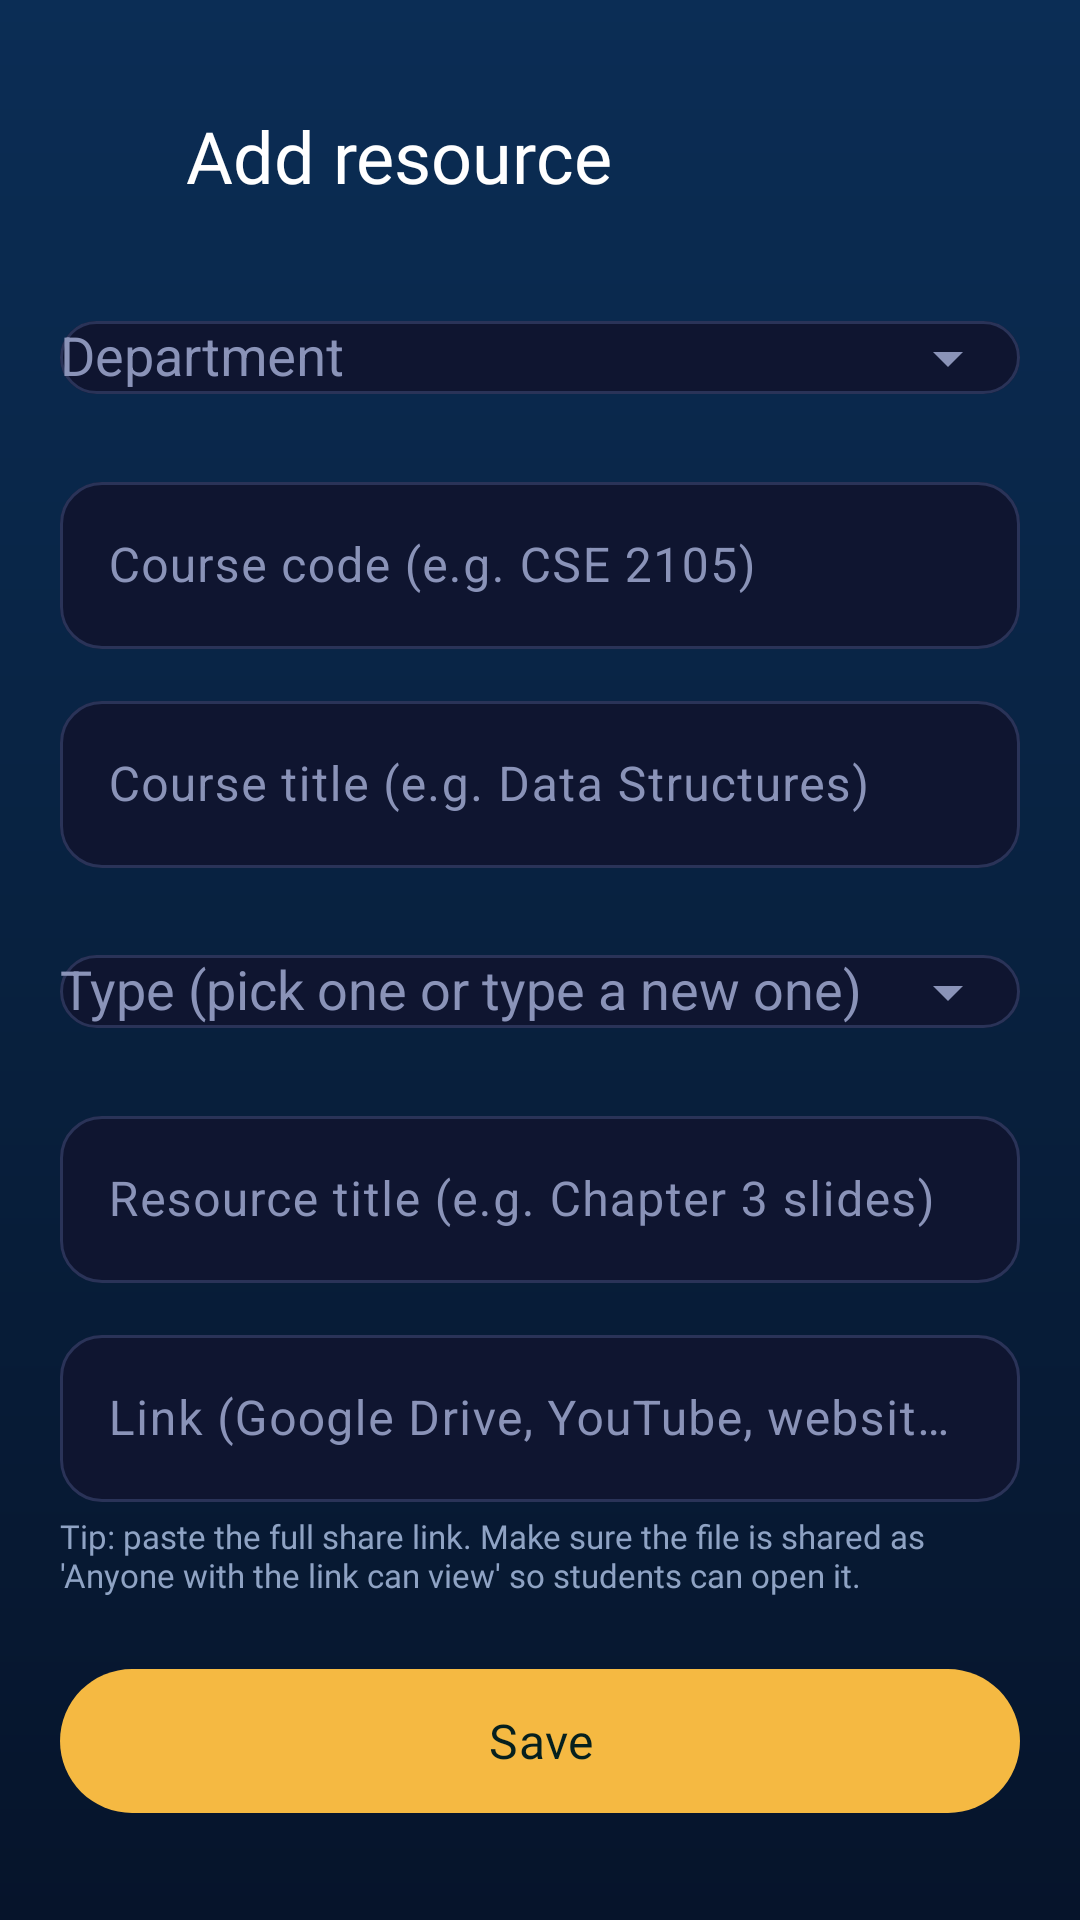

Produce the Android XML layout that renders to this screen, including the resource entries it uses.
<!-- AndroidManifest.xml: application theme Theme.CampusPulse -->
<!-- res/layout/activity_edit_resource.xml -->
<?xml version="1.0" encoding="utf-8"?>
<ScrollView xmlns:android="http://schemas.android.com/apk/res/android"
    xmlns:app="http://schemas.android.com/apk/res-auto"
    android:layout_width="match_parent"
    android:layout_height="match_parent"
    android:background="@drawable/bg_dashboard"
    android:fillViewport="true">

    <LinearLayout
        android:layout_width="match_parent"
        android:layout_height="wrap_content"
        android:orientation="vertical"
        android:paddingStart="10dp"
        android:paddingTop="28dp"
        android:paddingEnd="20dp"
        android:paddingBottom="24dp">

        <LinearLayout
            android:layout_width="match_parent"
            android:layout_height="wrap_content"
            android:gravity="center_vertical"
            android:orientation="horizontal">

            <ImageView
                android:id="@+id/btnBack"
                android:layout_width="48dp"
                android:layout_height="48dp"
                android:background="?attr/selectableItemBackgroundBorderless"
                android:contentDescription="Back"
                android:padding="10dp"
                android:src="@drawable/ic_back" />

            <TextView
                android:id="@+id/tvHeader"
                android:layout_width="wrap_content"
                android:layout_height="wrap_content"
                android:layout_marginStart="4dp"
                android:fontFamily="@font/poppins_bold"
                android:text="Add resource"
                android:textColor="#FFFFFF"
                android:textSize="24sp" />
        </LinearLayout>

        <LinearLayout
            android:layout_width="match_parent"
            android:layout_height="wrap_content"
            android:layout_marginStart="10dp"
            android:layout_marginTop="14dp"
            android:orientation="vertical">

            <com.google.android.material.textfield.TextInputLayout
                android:id="@+id/tilDept"
                style="@style/Widget.CampusPulse.Input"
                android:layout_width="match_parent"
                android:layout_height="wrap_content"
                android:hint="Department"
                app:endIconMode="dropdown_menu">

                <com.google.android.material.textfield.MaterialAutoCompleteTextView
                    android:id="@+id/actDept"
                    android:layout_width="match_parent"
                    android:layout_height="wrap_content"
                    android:inputType="none"
                    android:textColor="#FFFFFF" />
            </com.google.android.material.textfield.TextInputLayout>

            <com.google.android.material.textfield.TextInputLayout
                android:id="@+id/tilCode"
                style="@style/Widget.CampusPulse.Input"
                android:layout_width="match_parent"
                android:layout_height="wrap_content"
                android:layout_marginTop="12dp"
                android:hint="Course code (e.g. CSE 2105)">

                <com.google.android.material.textfield.TextInputEditText
                    android:id="@+id/etCode"
                    android:layout_width="match_parent"
                    android:layout_height="wrap_content"
                    android:inputType="textCapCharacters"
                    android:maxLength="20"
                    android:textColor="#FFFFFF" />
            </com.google.android.material.textfield.TextInputLayout>

            <com.google.android.material.textfield.TextInputLayout
                android:id="@+id/tilCourse"
                style="@style/Widget.CampusPulse.Input"
                android:layout_width="match_parent"
                android:layout_height="wrap_content"
                android:layout_marginTop="12dp"
                android:hint="Course title (e.g. Data Structures)">

                <com.google.android.material.textfield.TextInputEditText
                    android:id="@+id/etCourse"
                    android:layout_width="match_parent"
                    android:layout_height="wrap_content"
                    android:inputType="textCapWords"
                    android:maxLength="80"
                    android:textColor="#FFFFFF" />
            </com.google.android.material.textfield.TextInputLayout>

            <com.google.android.material.textfield.TextInputLayout
                android:id="@+id/tilType"
                style="@style/Widget.CampusPulse.Input"
                android:layout_width="match_parent"
                android:layout_height="wrap_content"
                android:layout_marginTop="12dp"
                android:hint="Type (pick one or type a new one)"
                app:endIconMode="dropdown_menu">

                <com.google.android.material.textfield.MaterialAutoCompleteTextView
                    android:id="@+id/actType"
                    android:layout_width="match_parent"
                    android:layout_height="wrap_content"
                    android:inputType="textCapWords"
                    android:maxLength="30"
                    android:textColor="#FFFFFF" />
            </com.google.android.material.textfield.TextInputLayout>

            <com.google.android.material.textfield.TextInputLayout
                android:id="@+id/tilTitle"
                style="@style/Widget.CampusPulse.Input"
                android:layout_width="match_parent"
                android:layout_height="wrap_content"
                android:layout_marginTop="12dp"
                android:hint="Resource title (e.g. Chapter 3 slides)">

                <com.google.android.material.textfield.TextInputEditText
                    android:id="@+id/etTitle"
                    android:layout_width="match_parent"
                    android:layout_height="wrap_content"
                    android:inputType="textCapSentences"
                    android:maxLength="100"
                    android:textColor="#FFFFFF" />
            </com.google.android.material.textfield.TextInputLayout>

            <com.google.android.material.textfield.TextInputLayout
                android:id="@+id/tilUrl"
                style="@style/Widget.CampusPulse.Input"
                android:layout_width="match_parent"
                android:layout_height="wrap_content"
                android:layout_marginTop="12dp"
                android:hint="Link (Google Drive, YouTube, website...)">

                <com.google.android.material.textfield.TextInputEditText
                    android:id="@+id/etUrl"
                    android:layout_width="match_parent"
                    android:layout_height="wrap_content"
                    android:inputType="textUri"
                    android:maxLength="500"
                    android:textColor="#FFFFFF" />
            </com.google.android.material.textfield.TextInputLayout>

            <TextView
                android:layout_width="match_parent"
                android:layout_height="wrap_content"
                android:layout_marginTop="4dp"
                android:fontFamily="@font/poppins_regular"
                android:text="Tip: paste the full share link. Make sure the file is shared as 'Anyone with the link can view' so students can open it."
                android:textColor="#8FA3C4"
                android:textSize="11sp" />

            <com.google.android.material.button.MaterialButton
                android:id="@+id/btnSave"
                android:layout_width="match_parent"
                android:layout_height="56dp"
                android:layout_marginTop="20dp"
                android:fontFamily="@font/poppins_bold"
                android:text="Save"
                android:textAllCaps="false"
                android:textColor="#06201E"
                android:textSize="16sp"
                app:backgroundTint="#F5B942"
                app:cornerRadius="28dp" />

            <com.google.android.material.button.MaterialButton
                android:id="@+id/btnDelete"
                style="@style/Widget.Material3.Button.OutlinedButton"
                android:layout_width="match_parent"
                android:layout_height="52dp"
                android:layout_marginTop="10dp"
                android:fontFamily="@font/poppins_bold"
                android:text="Delete this resource"
                android:textAllCaps="false"
                android:textColor="#FF8A95"
                android:visibility="gone"
                app:cornerRadius="26dp"
                app:strokeColor="#80D44458" />
        </LinearLayout>
    </LinearLayout>
</ScrollView>
<!-- resources referenced by this layout -->
<resources>
  <!-- drawable bg_dashboard (drawable) -->
  <shape xmlns:android="http://schemas.android.com/apk/res/android">
      <gradient android:startColor="#0B2D55" android:centerColor="#08213F"
          android:endColor="#06142B" android:angle="270" />
  </shape>
  <style name="Widget.CampusPulse.Input" parent="Widget.Material3.TextInputLayout.OutlinedBox">
          <item name="boxStrokeColor">@color/input_stroke</item>
          <item name="boxBackgroundColor">@color/input_bg</item>
          <item name="hintTextColor">@color/accent</item>
          <item name="android:textColorHint">@color/text_muted</item>
          <item name="endIconTint">@color/text_muted</item>
          <item name="startIconTint">@color/text_muted</item>
          <item name="boxCornerRadiusTopStart">14dp</item>
          <item name="boxCornerRadiusTopEnd">14dp</item>
          <item name="boxCornerRadiusBottomStart">14dp</item>
          <item name="boxCornerRadiusBottomEnd">14dp</item>
      </style>
  <style name="Theme.CampusPulse" parent="Theme.Material3.DayNight.NoActionBar" />
  <color name="input_bg">#0F1530</color>
  <color name="accent">#22D3EE</color>
  <color name="text_muted">#8A93B8</color>
</resources>
